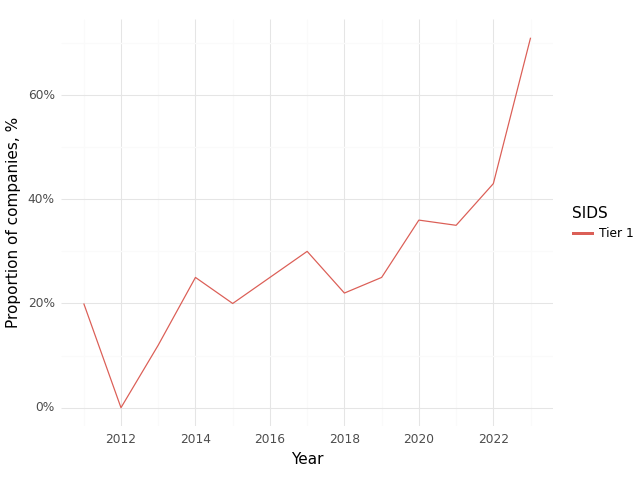

Values plotted in this chart, from the file beside it:
, Year, SIDS, Climate, Health, Intersection
0, 2011, Tier 1, 0.8, 1.0, 0.2
1, 2012, Tier 1, 0.67, 0.83, 0.0
2, 2013, Tier 1, 0.75, 0.62, 0.12
3, 2014, Tier 1, 0.62, 0.75, 0.25
4, 2015, Tier 1, 0.6, 0.7, 0.2
5, 2016, Tier 1, 0.62, 0.75, 0.25
6, 2017, Tier 1, 0.7, 0.9, 0.3
7, 2018, Tier 1, 0.44, 0.67, 0.22
8, 2019, Tier 1, 0.58, 0.67, 0.25
9, 2020, Tier 1, 0.64, 0.86, 0.36
10, 2021, Tier 1, 0.7, 0.91, 0.35
11, 2022, Tier 1, 0.67, 0.81, 0.43
12, 2023, Tier 1, 0.88, 0.94, 0.71
